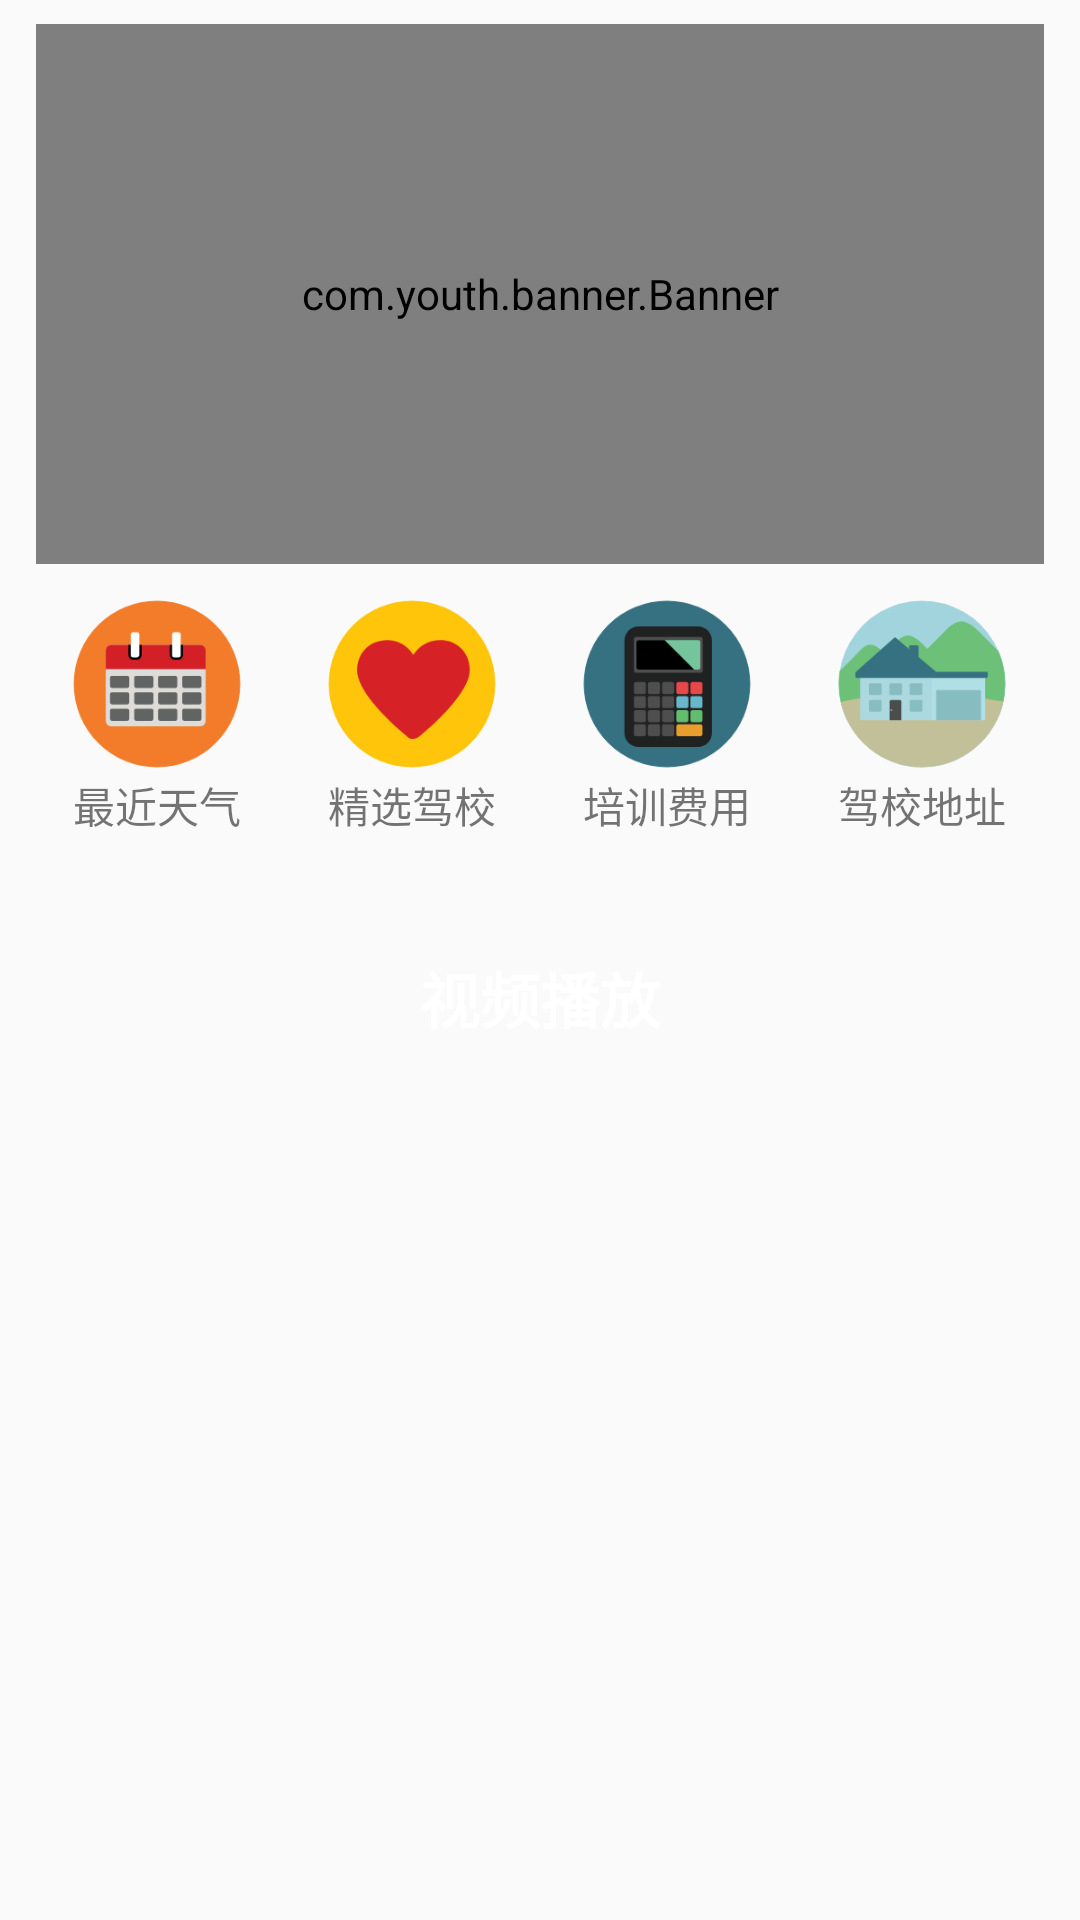

The Android layout XML behind this screen, and the referenced resources:
<!-- AndroidManifest.xml: application theme AppTheme -->
<!-- res/layout/fragment_user.xml -->
<?xml version="1.0" encoding="utf-8"?>
<ScrollView
    xmlns:android="http://schemas.android.com/apk/res/android"
    xmlns:app="http://schemas.android.com/apk/res-auto"
    android:layout_width="match_parent"
    android:layout_height="match_parent"
    >

    <LinearLayout
        android:layout_width="match_parent"
        android:layout_height="wrap_content"
        android:orientation="vertical">
        <LinearLayout
            android:layout_width="match_parent"
            android:layout_height="wrap_content"
            android:layout_marginBottom="10dp">

            <com.youth.banner.Banner
                android:layout_marginTop="8dp"
                android:layout_marginLeft="12dp"
                android:layout_marginRight="12dp"
                xmlns:app="http://schemas.android.com/apk/res-auto"
                android:id="@+id/banner1"
                android:layout_width="match_parent"
                android:layout_height="180dp"
                app:indicator_drawable_selected="@drawable/selected_radius"/>
        </LinearLayout>
        <LinearLayout
            android:layout_width="match_parent"
            android:layout_height="wrap_content"
            android:orientation="horizontal"
            android:gravity="center">
            <LinearLayout
                android:layout_width="wrap_content"
                android:layout_height="wrap_content"
                android:orientation="vertical"
                android:gravity="center"
                android:layout_marginRight="25dp">
                <Button
                    android:id="@+id/bt_time"
                    android:layout_width="60dp"
                    android:layout_height="60dp"
                    android:background="@drawable/day"/>
                <TextView
                    android:layout_width="wrap_content"
                    android:layout_height="wrap_content"
                    android:text="最近天气"/>
                </LinearLayout>
            <LinearLayout
                android:layout_width="wrap_content"
                android:layout_height="wrap_content"
                android:orientation="vertical"
                android:gravity="center"
                android:layout_marginRight="25dp">

                <Button
                    android:id="@+id/bt_school"
                    android:layout_width="60dp"
                    android:layout_height="60dp"
                    android:background="@drawable/free2" />

                <TextView
                    android:layout_width="wrap_content"
                    android:layout_height="wrap_content"
                    android:text="精选驾校"/>
            </LinearLayout>
            <LinearLayout
                android:layout_width="wrap_content"
                android:layout_height="wrap_content"
                android:orientation="vertical"
                android:gravity="center"
                android:layout_marginRight="25dp">

                <Button
                    android:id="@+id/button2"
                    android:layout_width="60dp"
                    android:layout_height="60dp"
                    android:background="@drawable/free3" />

                <TextView
                    android:layout_width="wrap_content"
                    android:layout_height="wrap_content"
                    android:text="培训费用"/>
            </LinearLayout>
            <LinearLayout
                android:layout_width="wrap_content"
                android:layout_height="wrap_content"
                android:orientation="vertical"
                android:gravity="center"
               >
                <Button
                    android:layout_width="60dp"
                    android:layout_height="60dp"
                    android:background="@drawable/free5"/>
                <TextView
                    android:layout_width="wrap_content"
                    android:layout_height="wrap_content"
                    android:text="驾校地址"/>
            </LinearLayout>


        </LinearLayout>
        <View
            android:layout_width="match_parent"
            android:layout_height="10dp">
        </View>

        <LinearLayout
            android:layout_width="match_parent"
            android:layout_height="wrap_content"
            android:layout_marginRight="5dp"
            android:layout_marginLeft="5dp">

            <ListView
                android:id="@+id/mListView"
                android:layout_width="match_parent"
                android:layout_height="wrap_content">

            </ListView>
        </LinearLayout>

        <View
            android:layout_width="match_parent"
            android:layout_height="10dp">
        </View>

        <Button
            android:id="@+id/bt_video"
            android:layout_width="match_parent"
            android:layout_height="wrap_content"
            android:layout_marginLeft="10dp"
            android:layout_marginRight="10dp"
            android:layout_marginTop="10dp"
            android:background="@drawable/button_bg2"
            android:text="视频播放"
            android:textColor="@color/white"
            android:textSize="20dp"
            android:textStyle="bold" />
    </LinearLayout>

</ScrollView>
<!-- resources referenced by this layout -->
<resources>
  <color name="white">#fff</color>
  <!-- drawable day: png bitmap (drawable, 8690 bytes) -->
  <!-- drawable free2: png bitmap (drawable, 8105 bytes) -->
  <!-- drawable free3: png bitmap (drawable, 9154 bytes) -->
  <!-- drawable free5: png bitmap (drawable, 9477 bytes) -->
  <style name="AppTheme" parent="Theme.AppCompat.Light.DarkActionBar">
          
          <item name="colorPrimary">@color/colorPrimary</item>
          <item name="colorPrimaryDark">@color/colorPrimaryDark</item>
          <item name="colorAccent">@color/colorAccent</item>
      </style>
  <color name="colorPrimary">#B3EE3A</color>
  <color name="colorPrimaryDark">#9ACD32</color>
  <color name="colorAccent">#FF0000</color>
</resources>
